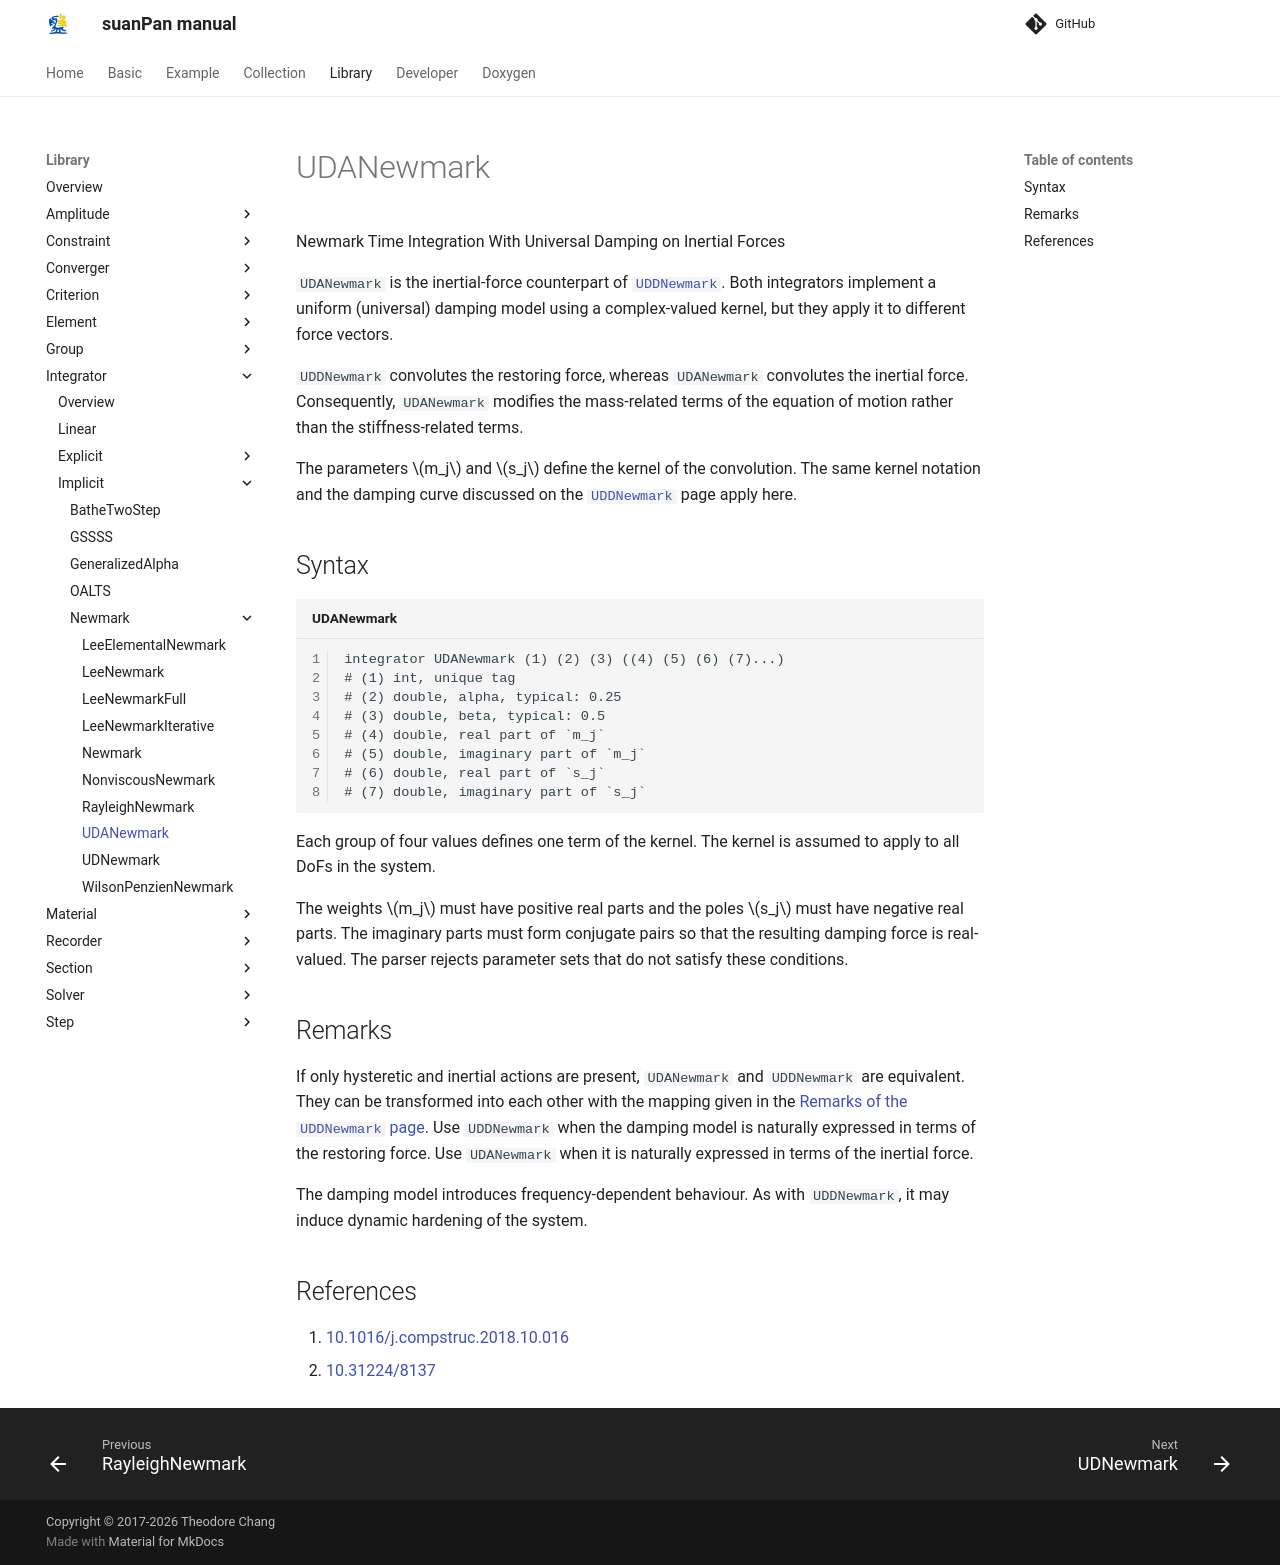

repository: TLCFEM/suanPan-manual · page: 4.4/Library/Integrator/Implicit/Newmark/UDANewmark/index.html · generator: mkdocs

# UDANewmark

Newmark Time Integration With Universal Damping on Inertial Forces

`UDANewmark` is the inertial-force counterpart of [`UDDNewmark`](UDNewmark.md).
Both integrators implement a uniform (universal) damping model using a complex-valued kernel, but they apply it to different force vectors.

`UDDNewmark` convolutes the restoring force, whereas `UDANewmark` convolutes the inertial force.
Consequently, `UDANewmark` modifies the mass-related terms of the equation of motion rather than the stiffness-related terms.

The parameters $$m_j$$ and $$s_j$$ define the kernel of the convolution.
The same kernel notation and the damping curve discussed on the [`UDDNewmark`](UDNewmark.md) page apply here.

## Syntax

```text title="UDANewmark"
integrator UDANewmark (1) (2) (3) ((4) (5) (6) (7)...)
# (1) int, unique tag
# (2) double, alpha, typical: 0.25
# (3) double, beta, typical: 0.5
# (4) double, real part of `m_j`
# (5) double, imaginary part of `m_j`
# (6) double, real part of `s_j`
# (7) double, imaginary part of `s_j`
```

Each group of four values defines one term of the kernel.
The kernel is assumed to apply to all DoFs in the system.

The weights $$m_j$$ must have positive real parts and the poles $$s_j$$ must have negative real parts.
The imaginary parts must form conjugate pairs so that the resulting damping force is real-valued.
The parser rejects parameter sets that do not satisfy these conditions.

## Remarks

If only hysteretic and inertial actions are present, `UDANewmark` and `UDDNewmark` are equivalent.
They can be transformed into each other with the mapping given in the [Remarks of the `UDDNewmark` page](UDNewmark.md#remarks).
Use `UDDNewmark` when the damping model is naturally expressed in terms of the restoring force.
Use `UDANewmark` when it is naturally expressed in terms of the inertial force.

The damping model introduces frequency-dependent behaviour.
As with `UDDNewmark`, it may induce dynamic hardening of the system.

## References

1. [10.1016/j.compstruc.2018.10.016](https://doi.org/10.1016/j.compstruc.2018.10.016)
2. [10.31224/8137](https://doi.org/10.31224/8137)
